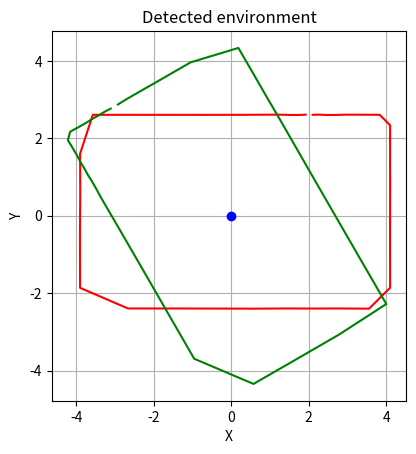

Write the Python code that produced this figure.
import matplotlib.pyplot as plt
import numpy as np
import math
from random import randint

square_height = 5
square_lenght = 8
samples = 36
added_angle = 360 / samples

robot_position1 = [6, 4]
robot_position2 = [1, 1]

def visualize_environment():
    x = [0, 0, 8, 8, 0]
    y = [0, 5, 5, 0, 0]

    plt.plot(x, y, 'b-')
    plt.scatter(robot_position1[0], robot_position1[1], c='red', marker='o')
    plt.scatter(robot_position2[0], robot_position2[1], c='green', marker='o')

    plt.title('Environment')
    plt.xlabel('X')
    plt.ylabel('Y')
    plt.show()

#visualize_environment()

def determine_distance(robot_position, square_height, square_lenght):
    
    distance = []
    alpha = 0
    radians = math.radians(alpha)

    #First Quadrant
    while (square_lenght > robot_position[0] + (square_height-robot_position[1])*math.tan(radians)):
        H = (square_height - robot_position[1]) / math.cos(radians)
        distance.append(H)
        alpha = (alpha + added_angle) % 360
        radians = math.radians(alpha)
    
    beta = 90 - alpha
    radians = math.radians(beta)

    while (beta > 0):
        H = (square_lenght - robot_position[0]) / math.cos(radians)
        distance.append(H)
        alpha = (alpha + added_angle) % 360
        beta = 90 - alpha
        radians = math.radians(beta)
    
    #Fourth Quadrant
    alpha = 0
    radians = math.radians(alpha)
    
    while (robot_position[1] - (square_lenght-robot_position[0])*math.tan(radians) > 0):
        H = (square_lenght-robot_position[0]) / math.cos(radians)
        distance.append(H)
        alpha = (alpha + added_angle) % 360
        radians = math.radians(alpha)
    
    beta = 90 - alpha
    radians = math.radians(beta)

    while (beta > 0):
        H = (robot_position[1]) / math.cos(radians)
        distance.append(H)
        alpha = (alpha + added_angle) % 360
        beta = 90 - alpha
        radians = math.radians(beta)

    #Third Quadrant
    alpha = 0
    radians = math.radians(alpha)

    while (robot_position[0] - (robot_position[1])*math.tan(radians) > 0):
        H = (robot_position[1]) / math.cos(radians)
        distance.append(H)
        alpha = (alpha + added_angle) % 360
        radians = math.radians(alpha)
    
    beta = 90 - alpha
    radians = math.radians(beta)

    while (beta > 0):
        H = (robot_position[0]) / math.cos(radians)
        distance.append(H)
        alpha = (alpha + added_angle) % 360
        beta = 90 - alpha
        radians = math.radians(beta)

    #Second Quadrant
    alpha = 0
    radians = math.radians(alpha)
    
    while (square_height > robot_position[1] + (robot_position[0])*math.tan(radians)):
        H = (robot_position[0]) / math.cos(radians)
        distance.append(H)
        alpha = (alpha + added_angle) % 360
        radians = math.radians(alpha)
    
    beta = 90 - alpha
    radians = math.radians(beta)

    while (beta > 0):
        H = (square_height - robot_position[1]) / math.cos(radians)
        distance.append(H)
        alpha = (alpha + added_angle) % 360
        beta = 90 - alpha
        radians = math.radians(beta)
    return distance

#Calculate Time of Fly for position 1 and 2:
ToF1 = determine_distance(robot_position1, square_height, square_lenght)
ToF2 = determine_distance(robot_position2, square_height, square_lenght)
rounded_ToF1 = [round(valor1, 2) for valor1 in ToF1]
rounded_ToF2 = [round(valor2, 2) for valor2 in ToF2]

#Second position of the robot is re-oriented to consider orientation
#displacement = randint(0, samples)
displacement = 30
ToF2_displaced = ToF2[displacement:] + ToF2[:displacement]
rounded_ToF2_displaced = [round(valor, 2) for valor in ToF2_displaced]

#Starting the algorithm:

#Distance traveled by the robot
distance_traveled = math.sqrt(math.pow(abs(robot_position2[0]-robot_position1[0]), 2) + math.pow(abs(robot_position2[1]-robot_position1[1]), 2))
#print(f"The distance traveled by the robot is {round(distance_traveled, 2)}m")

#Graphic representation of ToF points in graphic:
def represent_figure(ToF1, ToF2):
    angles = [math.radians(i * added_angle) for i in range(len(ToF1))]
    
    #Define the points that need to be graphicated:
    coordinates1 = [[ToF1[i] * math.sin(angles[i]), 
                          ToF1[i] * math.cos(angles[i])] for i in range(0, len(ToF1))]
    coordinates2 = [[ToF2[j]*math.sin(angles[j]), 
                          ToF2[j]*math.cos(angles[j])] for j in range(0, len(ToF2))]
    
    plt.plot(0, 0, 'bo')

    plt.plot([coordinates1[i][0] for i in range(0, len(ToF1))], 
             [coordinates1[i][1] for i in range(0, len(ToF1))], 'ro')
    plt.plot([coordinates2[i][0] for i in range(0, len(ToF2))], 
             [coordinates2[i][1] for i in range(0, len(ToF2))], 'go')
    #plt.plot((0, 0, 8, 8, 0), (0, 5, 5, 0, 0), 'b-')

    plt.title('Detected environment')
    plt.xlabel('X')
    plt.ylabel('Y')
    plt.grid(True)
    plt.gca().set_aspect('equal')
    plt.show()
    

#represent_figure(rounded_ToF1, rounded_ToF2_displaced)

#Once the figure is represented, the MASS CENTER shall be calculated to obtain a reference
def mass_center_substraction(ToF1, ToF2):
    angles = [math.radians(i * added_angle) for i in range(len(ToF1))]
    
    #Initial square points:
    initial_coordinates1 = [[ToF1[i] * math.sin(angles[i]), 
                          ToF1[i] * math.cos(angles[i])] for i in range(0, len(ToF1))]
    initial_coordinates2 = [[ToF2[j]*math.sin(angles[j]), 
                          ToF2[j]*math.cos(angles[j])] for j in range(0, len(ToF2))]
    
    mass_center1 = [0, 0]
    mass_center2 = [0, 0]
    weights = [0, 0, 0, 0]

    for i in range(0, len(ToF1)):
        mass_center1[0] += initial_coordinates1[i][0] * (abs(initial_coordinates1[i][0] - initial_coordinates1[(i+1)%len(ToF1)][0]))
        weights[0] += (abs(initial_coordinates1[i][0] - initial_coordinates1[(i+1)%len(ToF1)][0]))
        mass_center1[1] += initial_coordinates1[i][1] * (abs(initial_coordinates1[i][1] - initial_coordinates1[(i+1)%len(ToF1)][1]))
        weights[1] += (abs(initial_coordinates1[i][1] - initial_coordinates1[(i+1)%len(ToF1)][1]))
        mass_center2[0] += initial_coordinates2[i][0] * (abs(initial_coordinates2[i][0] - initial_coordinates2[(i+1)%len(ToF2)][0]))
        weights[2] += (abs(initial_coordinates2[i][0] - initial_coordinates2[(i+1)%len(ToF1)][0]))
        mass_center2[1] += initial_coordinates2[i][1] * (abs(initial_coordinates2[i][1] - initial_coordinates2[(i+1)%len(ToF2)][1]))
        weights[3] += (abs(initial_coordinates2[i][1] - initial_coordinates2[(i+1)%len(ToF1)][1]))

    mass_center1[0] /= weights[0]
    mass_center1[1] /= weights[1]
    mass_center2[0] /= weights[2]
    mass_center2[1] /= weights[3]

    square_centered1 = []
    square_centered2 = []

    for j in range(0, len(ToF1)):
        square_centered1.append([initial_coordinates1[j][0] - mass_center1[0], 
                                initial_coordinates1[j][1] - mass_center1[1]])
        square_centered2.append([initial_coordinates2[j][0] - mass_center2[0], 
                                initial_coordinates2[j][1] - mass_center2[1]])

    plt.plot(0, 0, 'bo')

    plt.plot([square_centered1[i][0] for i in range(0, len(ToF1))], 
             [square_centered1[i][1] for i in range(0, len(ToF1))], 'r-')
    plt.plot([square_centered2[i][0] for i in range(0, len(ToF2))], 
             [square_centered2[i][1] for i in range(0, len(ToF2))], 'g-')
    #plt.plot((0, 0, 8, 8, 0), (0, 5, 5, 0, 0), 'b-')
    #print(initial_coordinates1)
    plt.title('Detected environment')
    plt.xlabel('X')
    plt.ylabel('Y')
    plt.gca().set_aspect('equal')
    plt.grid(True)
    plt.show()
    return square_centered1, square_centered2    

sqr1, squr2 = mass_center_substraction(rounded_ToF1, rounded_ToF2_displaced)
